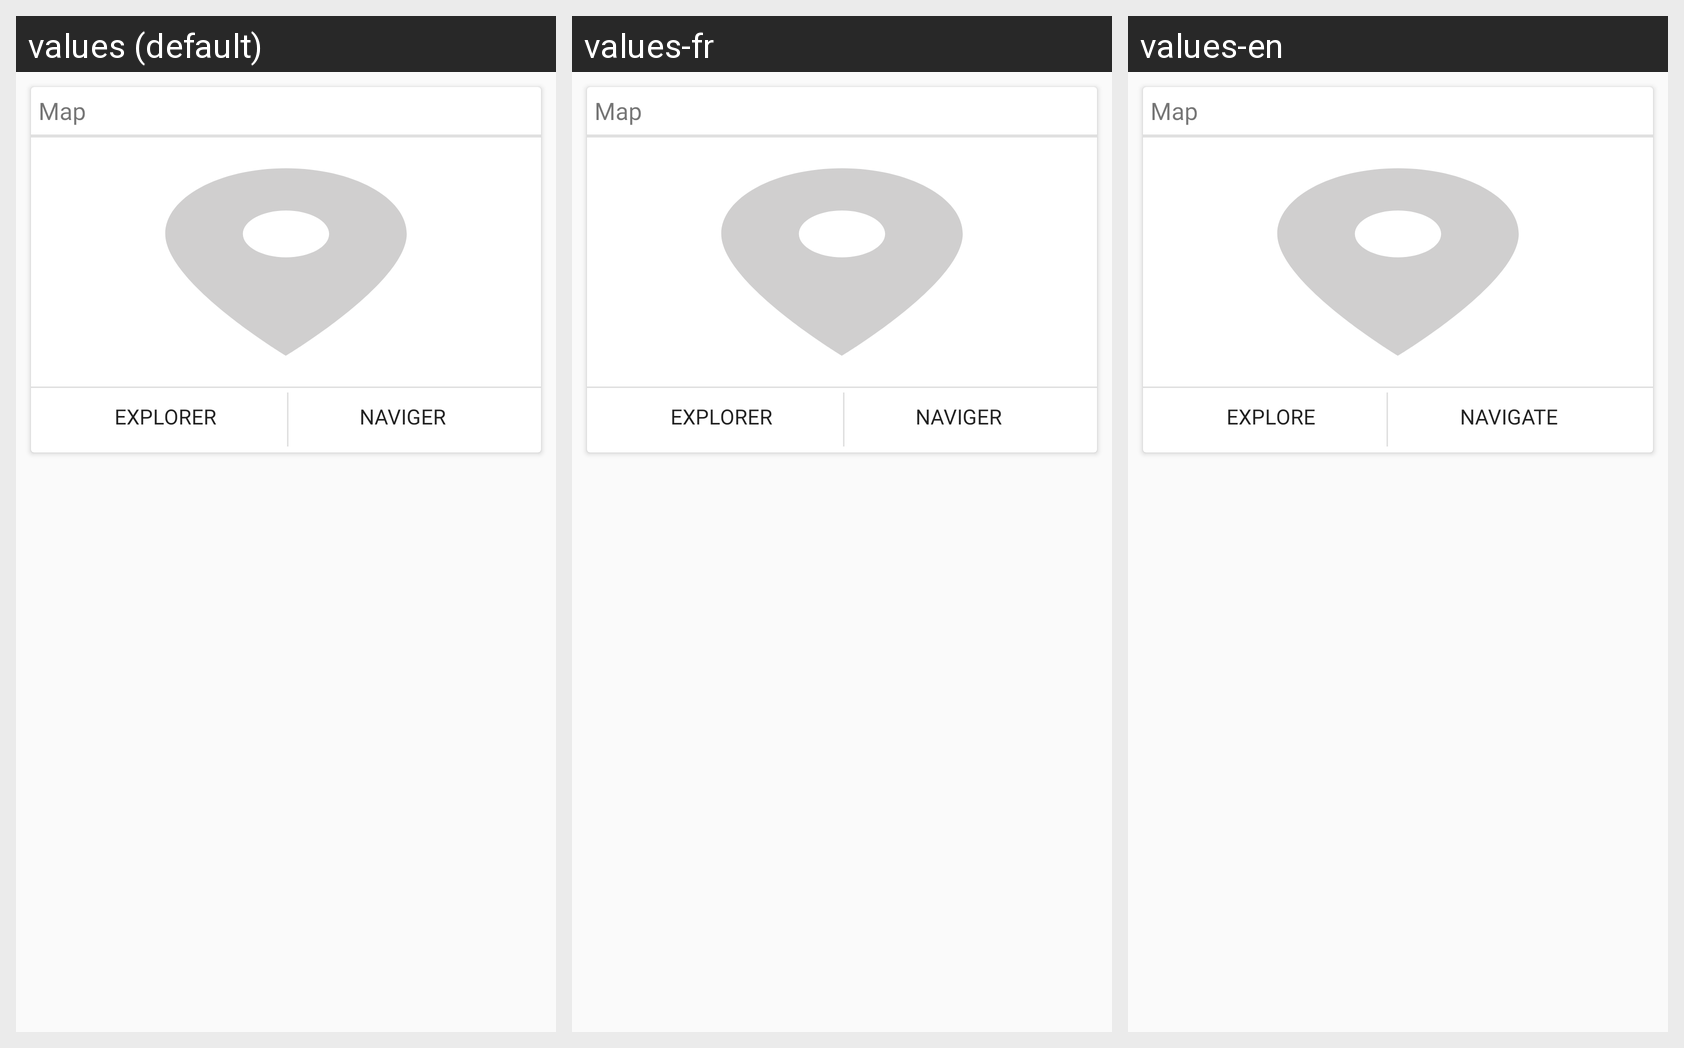

Here is an Android app screen in its default locale and in the app's own translations. Write out the translated-string differences for the strings that appear on this screen.
Android screen res/layout/content_spot_details_map.xml rendered under 3 locales, left to right: values (default), values-fr, values-en. Device: Nexus 5 (rendered at 1080×1920; each locale shown at half size, 540×960, under a caption strip naming it); theme AppTheme.
Strings drawn on this screen, with the default value and each locale's value (text and hints the layout hard-codes, and strings that could not be matched under every locale, appear in the picture but are not listed):

fragment_spot_detail_map_explore
  values: Explorer
  values-fr: Explorer
  values-en: Explore

fragment_spot_detail_map_navigate
  values: Naviger
  values-fr: Naviger
  values-en: Navigate
